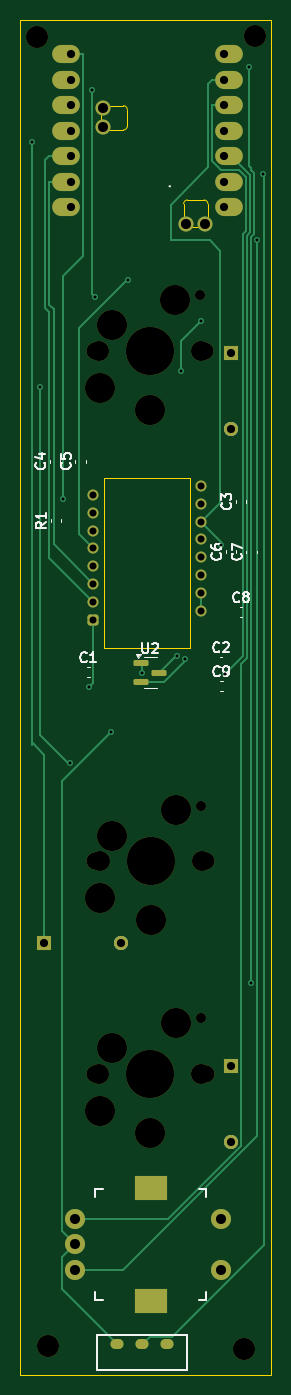
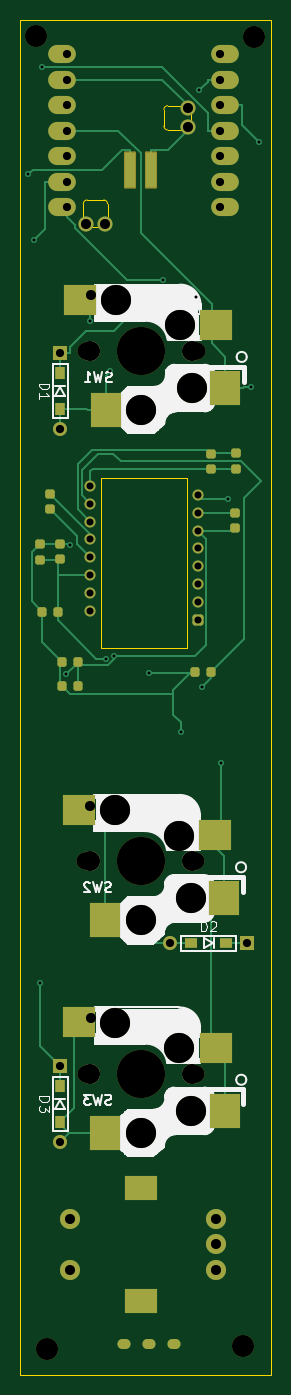
Circuit board: 9 layer files. Board 25.0 x 135.0 mm.
- bottom_copper: tstick-CuBottom.gbr (17155 bytes)
- top_copper: tstick-CuTop.gbr (11224 bytes)
- outline: tstick-EdgeCuts.gbr (1876 bytes)
- bottom_mask: tstick-MaskBottom.gbr (5726 bytes)
- top_mask: tstick-MaskTop.gbr (4193 bytes)
- drill: tstick-NPTH.drl (1194 bytes)
- drill: tstick-PTH.drl (1894 bytes)
- bottom_silk: tstick-SilkBottom.gbr (33549 bytes)
- top_silk: tstick-SilkTop.gbr (21278 bytes)

=== bottom_copper: tstick-CuBottom.gbr (17155 bytes, source omitted) ===
=== top_copper: tstick-CuTop.gbr (11224 bytes, source omitted) ===
=== outline: tstick-EdgeCuts.gbr ===
%TF.GenerationSoftware,KiCad,Pcbnew,8.0.6*%
%TF.CreationDate,2025-11-06T13:39:26+09:00*%
%TF.ProjectId,tstick,74737469-636b-42e6-9b69-6361645f7063,rev?*%
%TF.SameCoordinates,Original*%
%TF.FileFunction,Profile,NP*%
%FSLAX46Y46*%
G04 Gerber Fmt 4.6, Leading zero omitted, Abs format (unit mm)*
G04 Created by KiCad (PCBNEW 8.0.6) date 2025-11-06 13:39:26*
%MOMM*%
%LPD*%
G01*
G04 APERTURE LIST*
%TA.AperFunction,Profile*%
%ADD10C,0.050000*%
%TD*%
%TA.AperFunction,Profile*%
%ADD11C,0.120000*%
%TD*%
%TA.AperFunction,Profile*%
%ADD12C,0.100000*%
%TD*%
G04 APERTURE END LIST*
D10*
X87000000Y-36000000D02*
X112000000Y-36000000D01*
X112000000Y-171000000D01*
X87000000Y-171000000D01*
X87000000Y-36000000D01*
D11*
%TO.C,U1*%
X95001647Y-46304147D02*
X95001647Y-45262747D01*
X95687447Y-44576947D02*
X97287647Y-44576947D01*
X97287647Y-46989947D02*
X95687447Y-46989947D01*
X97668647Y-44957947D02*
X97668647Y-46608947D01*
X103281647Y-55946653D02*
X103281647Y-54346453D01*
X103662647Y-53965453D02*
X105313647Y-53965453D01*
X105008847Y-56632453D02*
X103967447Y-56632453D01*
X105694647Y-54346453D02*
X105694647Y-55946653D01*
X95001647Y-46304147D02*
G75*
G02*
X95687447Y-46989947I247753J-438047D01*
G01*
X95687447Y-44576947D02*
G75*
G02*
X95001647Y-45262747I-438047J-247753D01*
G01*
X97287647Y-44576947D02*
G75*
G02*
X97668647Y-44957947I8J-380992D01*
G01*
X97668647Y-46608947D02*
G75*
G02*
X97287647Y-46989947I-380996J-4D01*
G01*
X103281647Y-54346453D02*
G75*
G02*
X103662647Y-53965447I381003J3D01*
G01*
X103281647Y-55946653D02*
G75*
G02*
X103967447Y-56632453I247753J-438047D01*
G01*
X105008847Y-56632453D02*
G75*
G02*
X105694651Y-55946646I438053J247753D01*
G01*
X105313647Y-53965453D02*
G75*
G02*
X105694647Y-54346453I3J-380997D01*
G01*
%TO.C,pmw3610*%
D12*
X95350000Y-81610000D02*
X103950000Y-81610000D01*
X103950000Y-98570000D01*
X95350000Y-98570000D01*
X95350000Y-81610000D01*
%TD*%
M02*

=== bottom_mask: tstick-MaskBottom.gbr ===
%TF.GenerationSoftware,KiCad,Pcbnew,8.0.6*%
%TF.CreationDate,2025-11-06T13:39:26+09:00*%
%TF.ProjectId,tstick,74737469-636b-42e6-9b69-6361645f7063,rev?*%
%TF.SameCoordinates,Original*%
%TF.FileFunction,Soldermask,Bot*%
%TF.FilePolarity,Negative*%
%FSLAX46Y46*%
G04 Gerber Fmt 4.6, Leading zero omitted, Abs format (unit mm)*
G04 Created by KiCad (PCBNEW 8.0.6) date 2025-11-06 13:39:26*
%MOMM*%
%LPD*%
G01*
G04 APERTURE LIST*
G04 Aperture macros list*
%AMRoundRect*
0 Rectangle with rounded corners*
0 $1 Rounding radius*
0 $2 $3 $4 $5 $6 $7 $8 $9 X,Y pos of 4 corners*
0 Add a 4 corners polygon primitive as box body*
4,1,4,$2,$3,$4,$5,$6,$7,$8,$9,$2,$3,0*
0 Add four circle primitives for the rounded corners*
1,1,$1+$1,$2,$3*
1,1,$1+$1,$4,$5*
1,1,$1+$1,$6,$7*
1,1,$1+$1,$8,$9*
0 Add four rect primitives between the rounded corners*
20,1,$1+$1,$2,$3,$4,$5,0*
20,1,$1+$1,$4,$5,$6,$7,0*
20,1,$1+$1,$6,$7,$8,$9,0*
20,1,$1+$1,$8,$9,$2,$3,0*%
G04 Aperture macros list end*
%ADD10RoundRect,0.102000X-0.500000X-1.750000X0.500000X-1.750000X0.500000X1.750000X-0.500000X1.750000X0*%
%ADD11O,1.300000X1.000000*%
%ADD12C,2.000000*%
%ADD13R,3.200000X2.500000*%
%ADD14RoundRect,0.225000X-0.225000X-0.250000X0.225000X-0.250000X0.225000X0.250000X-0.225000X0.250000X0*%
%ADD15RoundRect,0.225000X0.250000X-0.225000X0.250000X0.225000X-0.250000X0.225000X-0.250000X-0.225000X0*%
%ADD16R,1.397000X1.397000*%
%ADD17R,0.950000X1.300000*%
%ADD18C,1.397000*%
%ADD19C,2.200000*%
%ADD20O,2.750000X1.800000*%
%ADD21C,1.500000*%
%ADD22C,1.700000*%
%ADD23C,3.000000*%
%ADD24C,4.800000*%
%ADD25C,1.000000*%
%ADD26R,3.000000X3.500000*%
%ADD27R,3.300000X3.000000*%
%ADD28R,1.300000X0.950000*%
%ADD29RoundRect,0.250000X0.300000X-0.300000X0.300000X0.300000X-0.300000X0.300000X-0.300000X-0.300000X0*%
%ADD30C,1.100000*%
G04 APERTURE END LIST*
D10*
%TO.C,BT1*%
X99000000Y-51000000D03*
X101000000Y-51000000D03*
%TD*%
D11*
%TO.C,SW21*%
X101641563Y-167927176D03*
X99141563Y-167927176D03*
X96641563Y-167927176D03*
%TD*%
D12*
%TO.C,SW4*%
X92500000Y-155500000D03*
X92500000Y-160500000D03*
X92500000Y-158000000D03*
D13*
X100000000Y-152400000D03*
X100000000Y-163600000D03*
D12*
X107000000Y-160500000D03*
X107000000Y-155500000D03*
%TD*%
D14*
%TO.C,C9*%
X106259300Y-102399600D03*
X107809300Y-102399600D03*
%TD*%
D15*
%TO.C,C7*%
X110043900Y-89804100D03*
X110043900Y-88254100D03*
%TD*%
%TO.C,C5*%
X93000000Y-80775000D03*
X93000000Y-79225000D03*
%TD*%
D14*
%TO.C,C8*%
X108225000Y-95000000D03*
X109775000Y-95000000D03*
%TD*%
D16*
%TO.C,D1*%
X108000000Y-69190000D03*
D17*
X108000000Y-71225000D03*
X108000000Y-74775000D03*
D18*
X108000000Y-76810000D03*
%TD*%
D19*
%TO.C,Ref\u002A\u002A*%
X88645844Y-37775358D03*
%TD*%
D20*
%TO.C,U1*%
X91589400Y-39434700D03*
X91589400Y-41974700D03*
X91589400Y-44514700D03*
X91589400Y-47054700D03*
X91589400Y-49594700D03*
X91589400Y-52134700D03*
X91589400Y-54674700D03*
X107829400Y-54674700D03*
X107829400Y-52134700D03*
X107829400Y-49594700D03*
X107829400Y-47054700D03*
X107829400Y-44514700D03*
X107829400Y-41974700D03*
X107829400Y-39434700D03*
D21*
X103544800Y-56366700D03*
X105424400Y-56366700D03*
X95264400Y-46737700D03*
X95264400Y-44832700D03*
%TD*%
D22*
%TO.C,SW3*%
X94464200Y-141000000D03*
D12*
X94884200Y-141000000D03*
D23*
X94964200Y-144700000D03*
X96154200Y-138460000D03*
D24*
X99964200Y-141000000D03*
D23*
X99964200Y-146900000D03*
X102504200Y-135920000D03*
D25*
X104964200Y-135450000D03*
D12*
X105044200Y-141000000D03*
D22*
X105464200Y-141000000D03*
D26*
X91614200Y-144700000D03*
D27*
X92514200Y-138420000D03*
D26*
X103514200Y-146900000D03*
D27*
X106114200Y-135880000D03*
%TD*%
D15*
%TO.C,R1*%
X90547600Y-86673800D03*
X90547600Y-85123800D03*
%TD*%
D14*
%TO.C,C2*%
X106225000Y-100000000D03*
X107775000Y-100000000D03*
%TD*%
D19*
%TO.C,Ref\u002A\u002A*%
X89765600Y-168156779D03*
%TD*%
D14*
%TO.C,C1*%
X93000000Y-101000000D03*
X94550000Y-101000000D03*
%TD*%
D15*
%TO.C,C6*%
X108000000Y-89775000D03*
X108000000Y-88225000D03*
%TD*%
D16*
%TO.C,D2*%
X89415000Y-128000000D03*
D28*
X91450000Y-128000000D03*
X95000000Y-128000000D03*
D18*
X97035000Y-128000000D03*
%TD*%
D22*
%TO.C,SW2*%
X94485623Y-119831343D03*
D12*
X94905623Y-119831343D03*
D23*
X94985623Y-123531343D03*
X96175623Y-117291343D03*
D24*
X99985623Y-119831343D03*
D23*
X99985623Y-125731343D03*
X102525623Y-114751343D03*
D25*
X104985623Y-114281343D03*
D12*
X105065623Y-119831343D03*
D22*
X105485623Y-119831343D03*
D26*
X91635623Y-123531343D03*
D27*
X92535623Y-117251343D03*
D26*
X103535623Y-125731343D03*
D27*
X106135623Y-114711343D03*
%TD*%
D19*
%TO.C,Ref\u002A\u002A*%
X110400604Y-37675327D03*
%TD*%
D15*
%TO.C,C3*%
X109000000Y-84775000D03*
X109000000Y-83225000D03*
%TD*%
%TO.C,C4*%
X90466900Y-80761000D03*
X90466900Y-79211000D03*
%TD*%
D16*
%TO.C,D3*%
X108000000Y-140190000D03*
D17*
X108000000Y-142225000D03*
X108000000Y-145775000D03*
D18*
X108000000Y-147810000D03*
%TD*%
D22*
%TO.C,SW1*%
X94420000Y-69000000D03*
D12*
X94840000Y-69000000D03*
D23*
X94920000Y-72700000D03*
X96110000Y-66460000D03*
D24*
X99920000Y-69000000D03*
D23*
X99920000Y-74900000D03*
X102460000Y-63920000D03*
D25*
X104920000Y-63450000D03*
D12*
X105000000Y-69000000D03*
D22*
X105420000Y-69000000D03*
D26*
X91570000Y-72700000D03*
D27*
X92470000Y-66420000D03*
D26*
X103470000Y-74900000D03*
D27*
X106070000Y-63880000D03*
%TD*%
D19*
%TO.C,Ref\u002A\u002A*%
X109337922Y-168391178D03*
%TD*%
D29*
%TO.C,pmw3610*%
X94300000Y-95790000D03*
D30*
X94300000Y-94010000D03*
X94300000Y-92230000D03*
X94300000Y-90450000D03*
X94300000Y-88670000D03*
X94300000Y-86890000D03*
X94300000Y-85110000D03*
X94300000Y-83330000D03*
X105000000Y-82440000D03*
X105000000Y-84220000D03*
X105000000Y-86000000D03*
X105000000Y-87780000D03*
X105000000Y-89560000D03*
X105000000Y-91340000D03*
X105000000Y-93120000D03*
X105000000Y-94900000D03*
%TD*%
M02*

=== top_mask: tstick-MaskTop.gbr ===
%TF.GenerationSoftware,KiCad,Pcbnew,8.0.6*%
%TF.CreationDate,2025-11-06T13:39:26+09:00*%
%TF.ProjectId,tstick,74737469-636b-42e6-9b69-6361645f7063,rev?*%
%TF.SameCoordinates,Original*%
%TF.FileFunction,Soldermask,Top*%
%TF.FilePolarity,Negative*%
%FSLAX46Y46*%
G04 Gerber Fmt 4.6, Leading zero omitted, Abs format (unit mm)*
G04 Created by KiCad (PCBNEW 8.0.6) date 2025-11-06 13:39:26*
%MOMM*%
%LPD*%
G01*
G04 APERTURE LIST*
G04 Aperture macros list*
%AMRoundRect*
0 Rectangle with rounded corners*
0 $1 Rounding radius*
0 $2 $3 $4 $5 $6 $7 $8 $9 X,Y pos of 4 corners*
0 Add a 4 corners polygon primitive as box body*
4,1,4,$2,$3,$4,$5,$6,$7,$8,$9,$2,$3,0*
0 Add four circle primitives for the rounded corners*
1,1,$1+$1,$2,$3*
1,1,$1+$1,$4,$5*
1,1,$1+$1,$6,$7*
1,1,$1+$1,$8,$9*
0 Add four rect primitives between the rounded corners*
20,1,$1+$1,$2,$3,$4,$5,0*
20,1,$1+$1,$4,$5,$6,$7,0*
20,1,$1+$1,$6,$7,$8,$9,0*
20,1,$1+$1,$8,$9,$2,$3,0*%
G04 Aperture macros list end*
%ADD10O,1.300000X1.000000*%
%ADD11C,2.000000*%
%ADD12R,3.200000X2.500000*%
%ADD13R,1.397000X1.397000*%
%ADD14C,1.397000*%
%ADD15C,2.200000*%
%ADD16O,2.750000X1.800000*%
%ADD17C,1.500000*%
%ADD18C,1.700000*%
%ADD19C,3.000000*%
%ADD20C,4.800000*%
%ADD21C,1.000000*%
%ADD22RoundRect,0.150000X-0.587500X-0.150000X0.587500X-0.150000X0.587500X0.150000X-0.587500X0.150000X0*%
%ADD23RoundRect,0.250000X0.300000X-0.300000X0.300000X0.300000X-0.300000X0.300000X-0.300000X-0.300000X0*%
%ADD24C,1.100000*%
G04 APERTURE END LIST*
D10*
%TO.C,SW21*%
X101641563Y-167927176D03*
X99141563Y-167927176D03*
X96641563Y-167927176D03*
%TD*%
D11*
%TO.C,SW4*%
X92500000Y-155500000D03*
X92500000Y-160500000D03*
X92500000Y-158000000D03*
D12*
X100000000Y-152400000D03*
X100000000Y-163600000D03*
D11*
X107000000Y-160500000D03*
X107000000Y-155500000D03*
%TD*%
D13*
%TO.C,D1*%
X108000000Y-69190000D03*
D14*
X108000000Y-76810000D03*
%TD*%
D15*
%TO.C,Ref\u002A\u002A*%
X88645844Y-37775358D03*
%TD*%
D16*
%TO.C,U1*%
X91589400Y-39434700D03*
X91589400Y-41974700D03*
X91589400Y-44514700D03*
X91589400Y-47054700D03*
X91589400Y-49594700D03*
X91589400Y-52134700D03*
X91589400Y-54674700D03*
X107829400Y-54674700D03*
X107829400Y-52134700D03*
X107829400Y-49594700D03*
X107829400Y-47054700D03*
X107829400Y-44514700D03*
X107829400Y-41974700D03*
X107829400Y-39434700D03*
D17*
X103544800Y-56366700D03*
X105424400Y-56366700D03*
X95264400Y-46737700D03*
X95264400Y-44832700D03*
%TD*%
D18*
%TO.C,SW3*%
X94464200Y-141000000D03*
D11*
X94884200Y-141000000D03*
D19*
X94964200Y-144700000D03*
X96154200Y-138460000D03*
D20*
X99964200Y-141000000D03*
D19*
X99964200Y-146900000D03*
X102504200Y-135920000D03*
D21*
X104964200Y-135450000D03*
D11*
X105044200Y-141000000D03*
D18*
X105464200Y-141000000D03*
%TD*%
D22*
%TO.C,U2*%
X99000000Y-100100000D03*
X99000000Y-102000000D03*
X100875000Y-101050000D03*
%TD*%
D15*
%TO.C,Ref\u002A\u002A*%
X89765600Y-168156779D03*
%TD*%
D13*
%TO.C,D2*%
X89415000Y-128000000D03*
D14*
X97035000Y-128000000D03*
%TD*%
D18*
%TO.C,SW2*%
X94485623Y-119831343D03*
D11*
X94905623Y-119831343D03*
D19*
X94985623Y-123531343D03*
X96175623Y-117291343D03*
D20*
X99985623Y-119831343D03*
D19*
X99985623Y-125731343D03*
X102525623Y-114751343D03*
D21*
X104985623Y-114281343D03*
D11*
X105065623Y-119831343D03*
D18*
X105485623Y-119831343D03*
%TD*%
D15*
%TO.C,Ref\u002A\u002A*%
X110400604Y-37675327D03*
%TD*%
D13*
%TO.C,D3*%
X108000000Y-140190000D03*
D14*
X108000000Y-147810000D03*
%TD*%
D18*
%TO.C,SW1*%
X94420000Y-69000000D03*
D11*
X94840000Y-69000000D03*
D19*
X94920000Y-72700000D03*
X96110000Y-66460000D03*
D20*
X99920000Y-69000000D03*
D19*
X99920000Y-74900000D03*
X102460000Y-63920000D03*
D21*
X104920000Y-63450000D03*
D11*
X105000000Y-69000000D03*
D18*
X105420000Y-69000000D03*
%TD*%
D15*
%TO.C,Ref\u002A\u002A*%
X109337922Y-168391178D03*
%TD*%
D23*
%TO.C,pmw3610*%
X94300000Y-95790000D03*
D24*
X94300000Y-94010000D03*
X94300000Y-92230000D03*
X94300000Y-90450000D03*
X94300000Y-88670000D03*
X94300000Y-86890000D03*
X94300000Y-85110000D03*
X94300000Y-83330000D03*
X105000000Y-82440000D03*
X105000000Y-84220000D03*
X105000000Y-86000000D03*
X105000000Y-87780000D03*
X105000000Y-89560000D03*
X105000000Y-91340000D03*
X105000000Y-93120000D03*
X105000000Y-94900000D03*
%TD*%
M02*

=== drill: tstick-NPTH.drl ===
M48
; DRILL file {KiCad 8.0.6} date 2025-11-06T13:39:26+0900
; FORMAT={-:-/ absolute / inch / decimal}
; #@! TF.CreationDate,2025-11-06T13:39:26+09:00
; #@! TF.GenerationSoftware,Kicad,Pcbnew,8.0.6
; #@! TF.FileFunction,NonPlated,1,2,NPTH
FMAT,2
INCH
; #@! TA.AperFunction,NonPlated,NPTH,ComponentDrill
T1C0.0394
; #@! TA.AperFunction,NonPlated,NPTH,ComponentDrill
T2C0.0669
; #@! TA.AperFunction,NonPlated,NPTH,ComponentDrill
T3C0.0787
; #@! TA.AperFunction,NonPlated,NPTH,ComponentDrill
T4C0.0866
; #@! TA.AperFunction,NonPlated,NPTH,ComponentDrill
T5C0.1181
; #@! TA.AperFunction,NonPlated,NPTH,ComponentDrill
T6C0.1890
%
G90
G05
T1
X4.1307Y-2.498
X4.1324Y-5.3327
X4.1333Y-4.4993
T2
X3.7173Y-2.7165
X3.7191Y-5.5512
X3.7199Y-4.7178
X4.1504Y-2.7165
X4.1521Y-5.5512
X4.153Y-4.7178
T3
X3.7339Y-2.7165
X3.7356Y-5.5512
X3.7364Y-4.7178
X4.1339Y-2.7165
X4.1356Y-5.5512
X4.1364Y-4.7178
T4
X3.49Y-1.4872
X3.5341Y-6.6203
X4.3046Y-6.6296
X4.3465Y-1.4833
T5
X3.737Y-2.8622
X3.7387Y-5.6969
X3.7396Y-4.8634
X3.7839Y-2.6165
X3.7856Y-5.4512
X3.7864Y-4.6178
X3.9339Y-2.9488
X3.9356Y-5.7835
X3.9364Y-4.9501
X4.0339Y-2.5165
X4.0356Y-5.3512
X4.0364Y-4.5178
T6
X3.9339Y-2.7165
X3.9356Y-5.5512
X3.9364Y-4.7178
M30

=== drill: tstick-PTH.drl ===
M48
; DRILL file {KiCad 8.0.6} date 2025-11-06T13:39:26+0900
; FORMAT={-:-/ absolute / inch / decimal}
; #@! TF.CreationDate,2025-11-06T13:39:26+09:00
; #@! TF.GenerationSoftware,Kicad,Pcbnew,8.0.6
; #@! TF.FileFunction,Plated,1,2,PTH
FMAT,2
INCH
; #@! TA.AperFunction,Plated,PTH,ViaDrill
T1C0.0118
; #@! TA.AperFunction,Plated,PTH,ComponentDrill
T2C0.0197
; #@! TA.AperFunction,Plated,PTH,ComponentDrill
T3C0.0276
; #@! TA.AperFunction,Plated,PTH,ComponentDrill
T4C0.0320
; #@! TA.AperFunction,Plated,PTH,ComponentDrill
T5C0.0394
; #@! TA.AperFunction,Plated,PTH,ComponentDrill
T6C0.0787
%
G90
G05
T1
X3.4729Y-1.8967
X3.5041Y-2.8584
X3.5928Y-3.2983
X3.622Y-4.3307
X3.6969Y-4.0337
X3.7062Y-1.6946
X3.7186Y-2.5067
X3.7795Y-4.2126
X3.8483Y-2.4398
X3.9023Y-3.9803
X4.0412Y-3.9133
X4.0551Y-2.7953
X4.0734Y-3.9236
X4.1339Y-2.5984
X4.2131Y-3.4776
X4.2277Y-3.9847
X4.3237Y-1.6025
X4.3307Y-5.1969
X4.3547Y-2.2804
X4.3779Y-2.0226
T3
X3.7126Y-3.2807
X3.7126Y-3.3508
X3.7126Y-3.4209
X3.7126Y-3.4909
X3.7126Y-3.561
X3.7126Y-3.6311
X3.7126Y-3.7012
X3.7126Y-3.7713
X4.1339Y-3.2457
X4.1339Y-3.3157
X4.1339Y-3.3858
X4.1339Y-3.4559
X4.1339Y-3.526
X4.1339Y-3.5961
X4.1339Y-3.6661
X4.1339Y-3.7362
T4
X3.5203Y-5.0394
X3.6256Y-1.5525
X3.6256Y-1.6525
X3.6256Y-1.7525
X3.6256Y-1.8525
X3.6256Y-1.9525
X3.6256Y-2.0525
X3.6256Y-2.1525
X3.8203Y-5.0394
X4.2256Y-1.5525
X4.2256Y-1.6525
X4.2256Y-1.7525
X4.2256Y-1.8525
X4.2256Y-1.9525
X4.2256Y-2.0525
X4.2256Y-2.1525
X4.252Y-2.724
X4.252Y-3.024
X4.252Y-5.5193
X4.252Y-5.8193
T5
X3.6417Y-6.122
X3.6417Y-6.2205
X3.6417Y-6.3189
X3.7506Y-1.7651
X3.7506Y-1.8401
X4.0766Y-2.2192
X4.1506Y-2.2192
X4.2126Y-6.122
X4.2126Y-6.3189
T2
G00X3.8107Y-6.6113
M15
G01X3.7989Y-6.6113
M16
G05
G00X3.9091Y-6.6113
M15
G01X3.8973Y-6.6113
M16
G05
G00X4.0075Y-6.6113
M15
G01X3.9957Y-6.6113
M16
G05
T6
G00X3.9213Y-6.0
M15
G01X3.9528Y-6.0
M16
G05
G00X3.9213Y-6.4409
M15
G01X3.9528Y-6.4409
M16
G05
M30

=== bottom_silk: tstick-SilkBottom.gbr (33549 bytes, source omitted) ===
=== top_silk: tstick-SilkTop.gbr (21278 bytes, source omitted) ===
